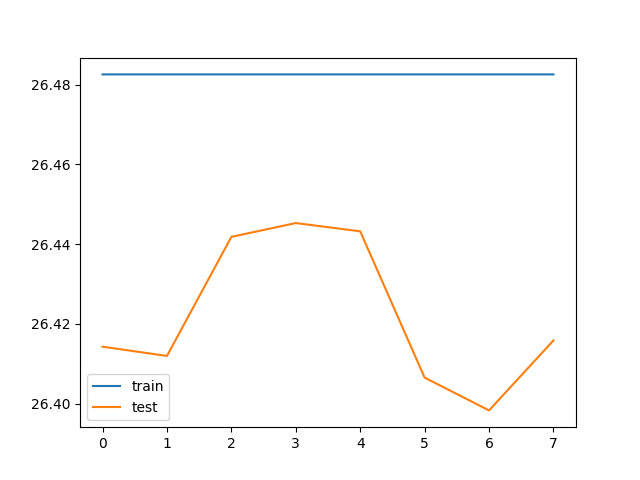

The data file committed next to this chart (first rows):
train_loss, test_loss, save
26.48, 26.41, V
26.48, 26.41, V
26.48, 26.44, 
26.48, 26.45, 
26.48, 26.44, 
26.48, 26.41, 
26.48, 26.4, V
26.48, 26.42, 
